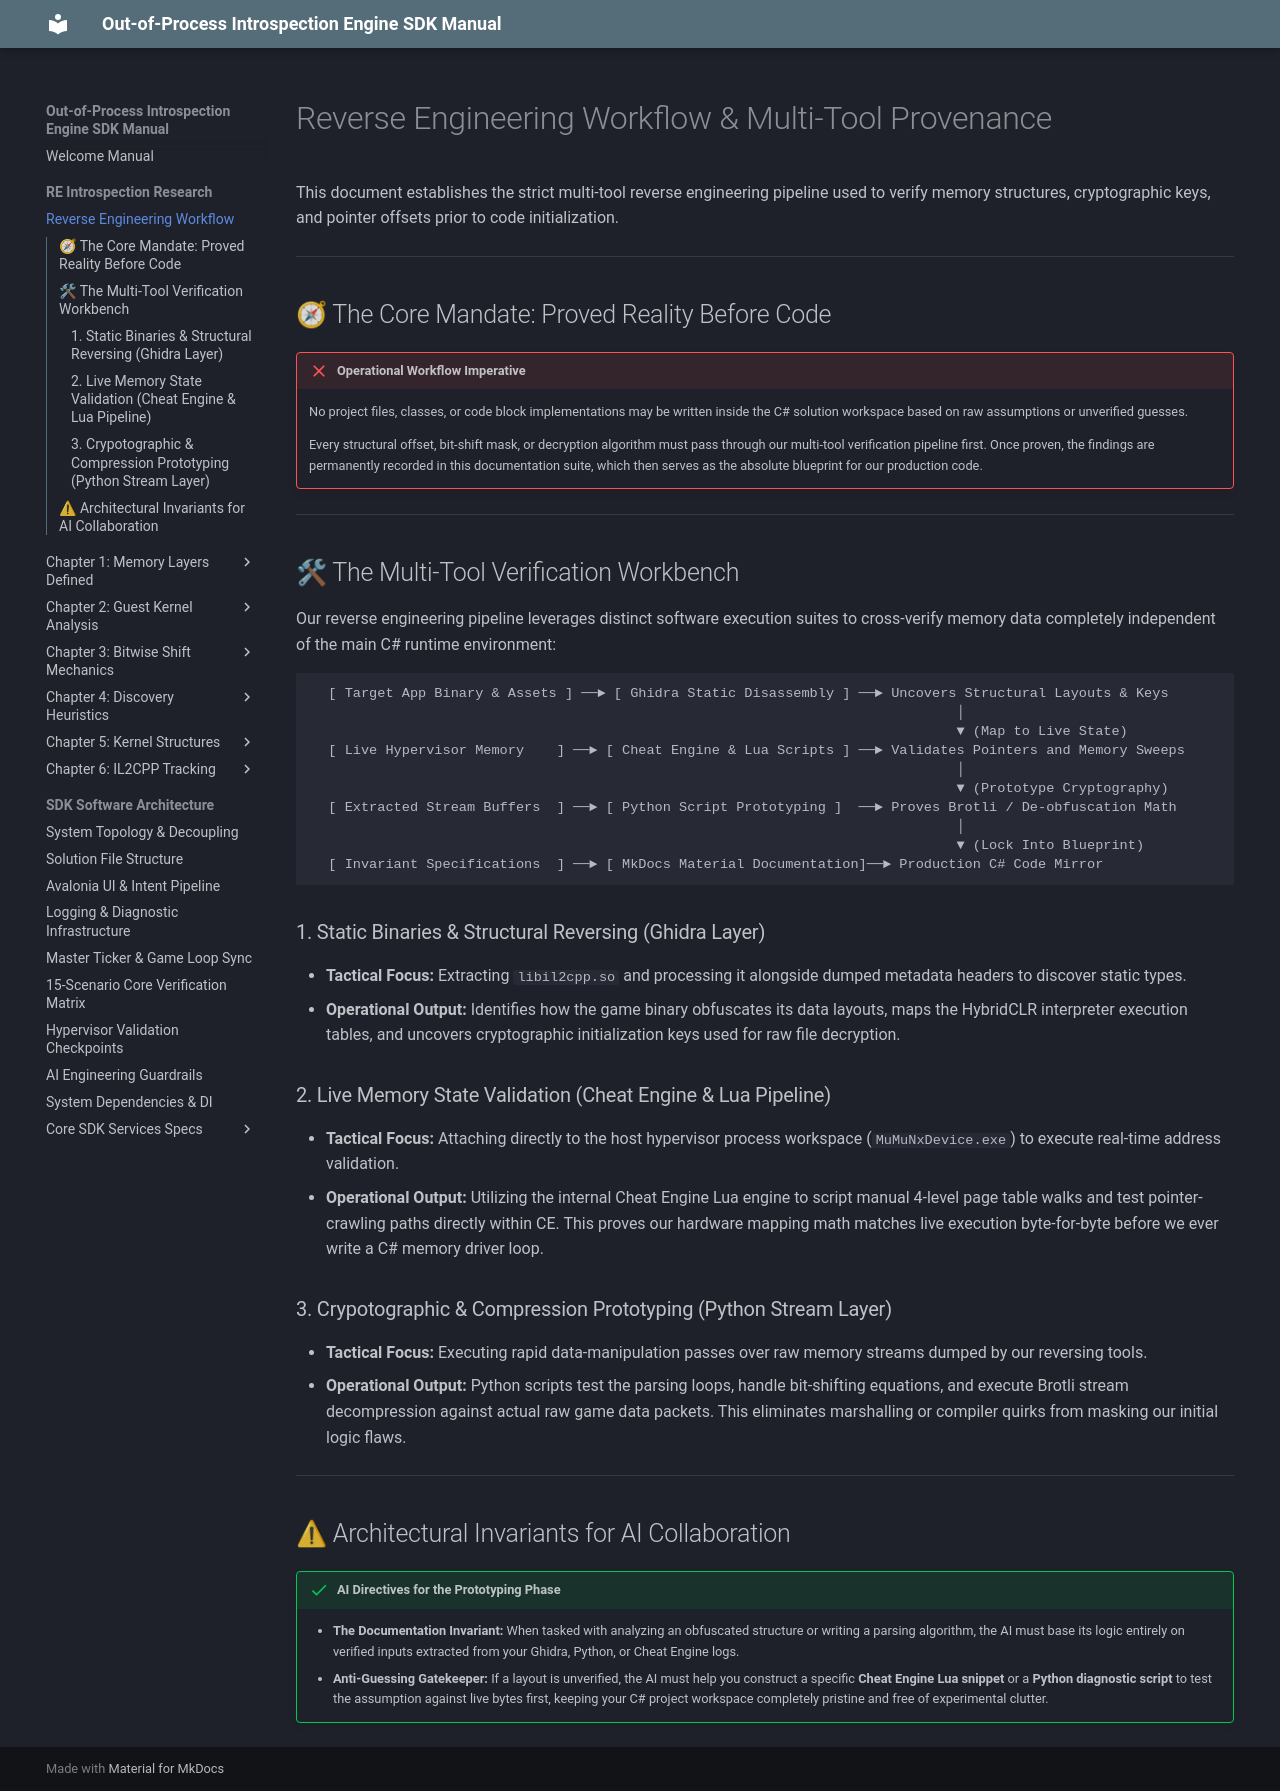

repository: xxVintersorgxx/MuMuSDK · page: core/overview/re_workflow/index.html · generator: mkdocs

# Reverse Engineering Workflow & Multi-Tool Provenance

This document establishes the strict multi-tool reverse engineering pipeline used to verify memory structures, cryptographic keys, and pointer offsets prior to code initialization.

---

## 🧭 The Core Mandate: Proved Reality Before Code

!!! failure "Operational Workflow Imperative"
    No project files, classes, or code block implementations may be written inside the C# solution workspace based on raw assumptions or unverified guesses. 
    
    Every structural offset, bit-shift mask, or decryption algorithm must pass through our multi-tool verification pipeline first. Once proven, the findings are permanently recorded in this documentation suite, which then serves as the absolute blueprint for our production code.

---

## 🛠 The Multi-Tool Verification Workbench

Our reverse engineering pipeline leverages distinct software execution suites to cross-verify memory data completely independent of the main C# runtime environment:

```text
  [ Target App Binary & Assets ] ──► [ Ghidra Static Disassembly ] ──► Uncovers Structural Layouts & Keys
                                                                               │
                                                                               ▼ (Map to Live State)
  [ Live Hypervisor Memory    ] ──► [ Cheat Engine & Lua Scripts ] ──► Validates Pointers and Memory Sweeps
                                                                               │
                                                                               ▼ (Prototype Cryptography)
  [ Extracted Stream Buffers  ] ──► [ Python Script Prototyping ]  ──► Proves Brotli / De-obfuscation Math
                                                                               │
                                                                               ▼ (Lock Into Blueprint)
  [ Invariant Specifications  ] ──► [ MkDocs Material Documentation]──► Production C# Code Mirror
```

### 1. Static Binaries & Structural Reversing (Ghidra Layer)
*   **Tactical Focus:** Extracting `libil2cpp.so` and processing it alongside dumped metadata headers to discover static types. 
*   **Operational Output:** Identifies how the game binary obfuscates its data layouts, maps the HybridCLR interpreter execution tables, and uncovers cryptographic initialization keys used for raw file decryption.

### 2. Live Memory State Validation (Cheat Engine & Lua Pipeline)
*   **Tactical Focus:** Attaching directly to the host hypervisor process workspace (`MuMuNxDevice.exe`) to execute real-time address validation. 
*   **Operational Output:** Utilizing the internal Cheat Engine Lua engine to script manual 4-level page table walks and test pointer-crawling paths directly within CE. This proves our hardware mapping math matches live execution byte-for-byte before we ever write a C# memory driver loop.

### 3. Crypotographic & Compression Prototyping (Python Stream Layer)
*   **Tactical Focus:** Executing rapid data-manipulation passes over raw memory streams dumped by our reversing tools.
*   **Operational Output:** Python scripts test the parsing loops, handle bit-shifting equations, and execute Brotli stream decompression against actual raw game data packets. This eliminates marshalling or compiler quirks from masking our initial logic flaws.

---

## ⚠ Architectural Invariants for AI Collaboration

!!! success "AI Directives for the Prototyping Phase"
    *   **The Documentation Invariant:** When tasked with analyzing an obfuscated structure or writing a parsing algorithm, the AI must base its logic entirely on verified inputs extracted from your Ghidra, Python, or Cheat Engine logs. 
    *   **Anti-Guessing Gatekeeper:** If a layout is unverified, the AI must help you construct a specific **Cheat Engine Lua snippet** or a **Python diagnostic script** to test the assumption against live bytes first, keeping your C# project workspace completely pristine and free of experimental clutter.
